3-way image classification set "car_parts_dataset" from GitHub (caip-csa-grcymt-team/car-part-defect-ML-classifier); label vocabulary: major defect, minor defect, no defect.

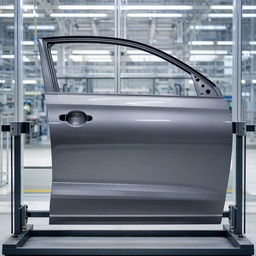
Label: no defect

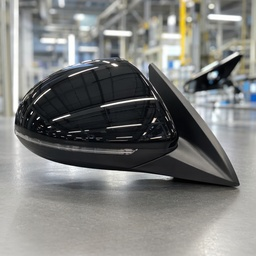
Label: no defect

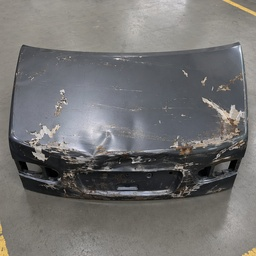
Label: major defect

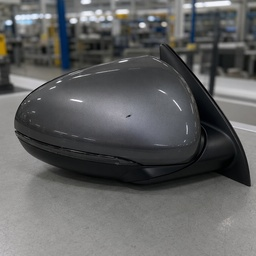
Label: minor defect

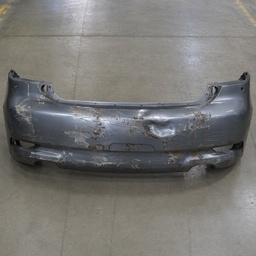
Label: major defect

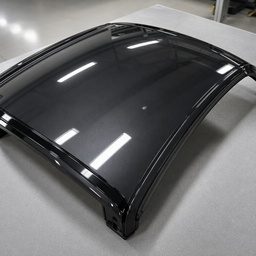
Label: minor defect
